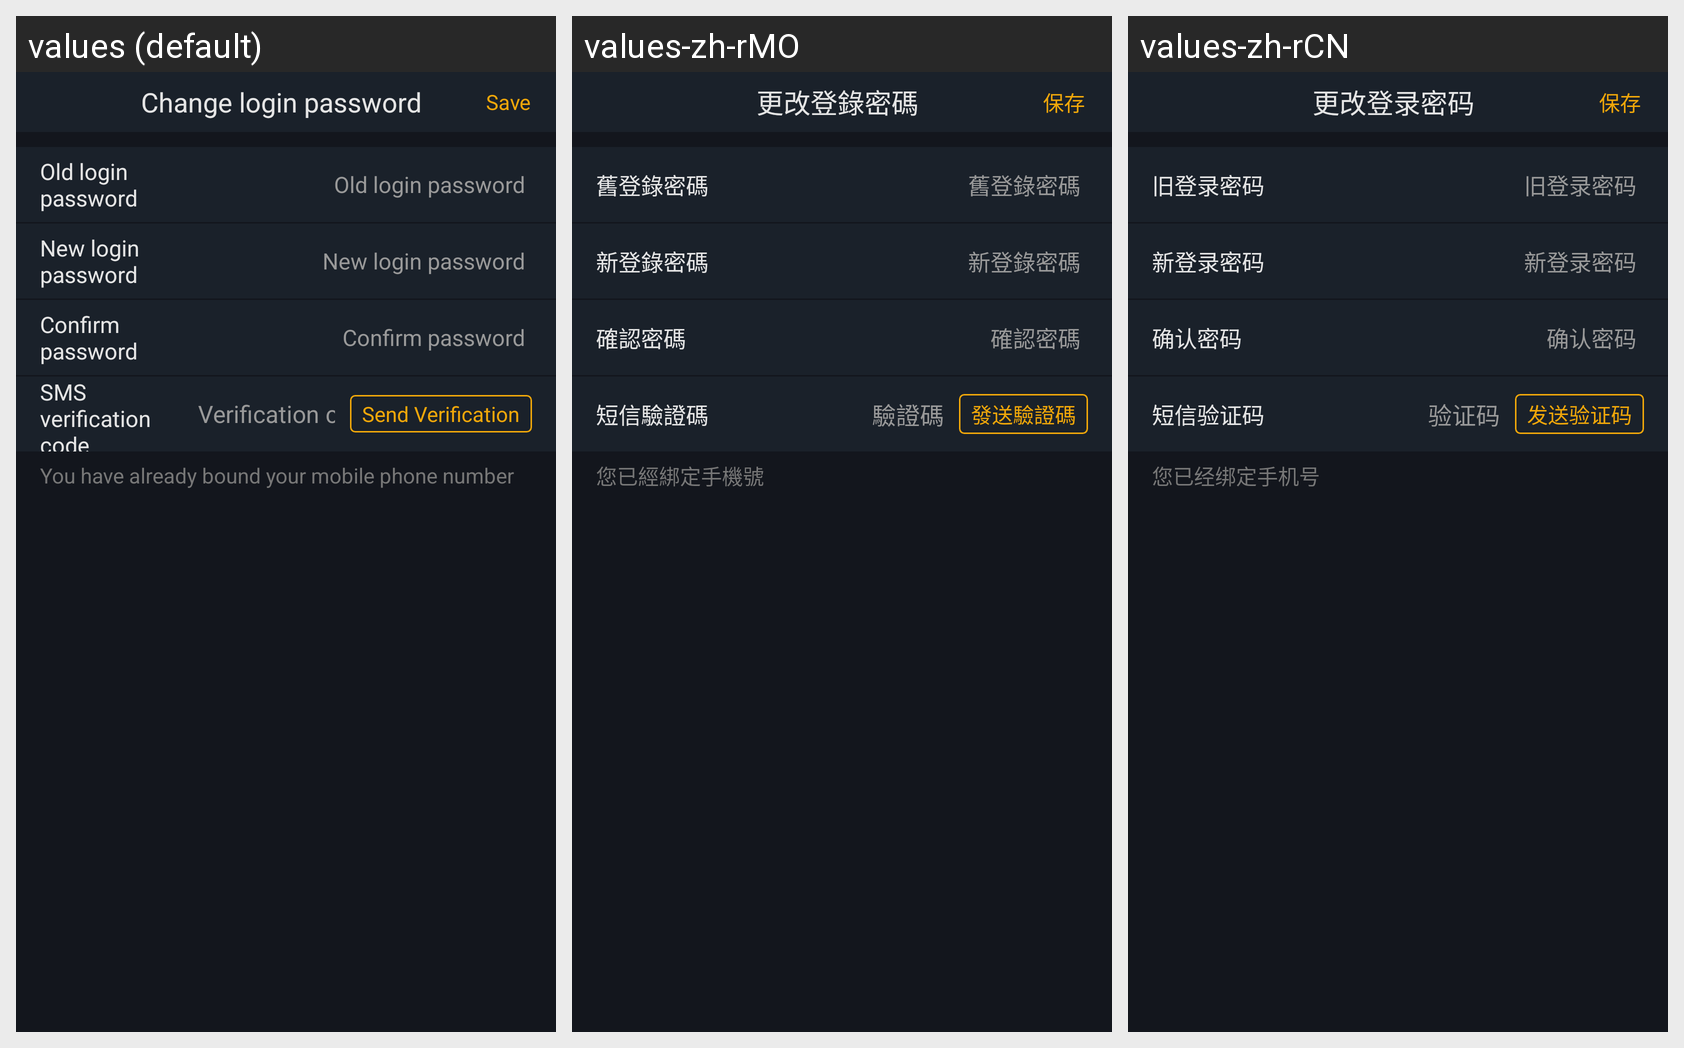

Translations of the strings shown on this Android screen, per locale in the grid:
Android screen res/layout/activity_edit_login_pwd.xml rendered under 3 locales, left to right: values (default), values-zh-rMO, values-zh-rCN. Device: Nexus 5 (rendered at 1080×1920; each locale shown at half size, 540×960, under a caption strip naming it); theme AppTheme.StartingWindowTheme.
Other locales in the repository, not shown: values-de-rDE, values-es-rES, values-fr-rFR, values-it-rIT, values-ja-rJP, values-ko-rKR.
Strings drawn on this screen, with the default value and each locale's value (text and hints the layout hard-codes, and strings that could not be matched under every locale, appear in the picture but are not listed):

changeLoginPassword
  values: Change login password
  values-zh-rMO: 更改登錄密碼
  values-zh-rCN: 更改登录密码

save
  values: Save
  values-zh-rMO: 保存
  values-zh-rCN: 保存

oldLoginPassword
  values: Old login password
  values-zh-rMO: 舊登錄密碼
  values-zh-rCN: 旧登录密码

newLoginPassword
  values: New login password
  values-zh-rMO: 新登錄密碼
  values-zh-rCN: 新登录密码

certainPassword
  values: Confirm password
  values-zh-rMO: 確認密碼
  values-zh-rCN: 确认密码

phone_code
  values: SMS verification code
  values-zh-rMO: 短信驗證碼
  values-zh-rCN: 短信验证码

code
  values: Verification code
  values-zh-rMO: 驗證碼
  values-zh-rCN: 验证码

send_code
  values: Send Verification
  values-zh-rMO: 發送驗證碼
  values-zh-rCN: 发送验证码

changeLoginPasswordTip1
  values: You have already bound your mobile phone number
  values-zh-rMO: 您已經綁定手機號
  values-zh-rCN: 您已经绑定手机号
